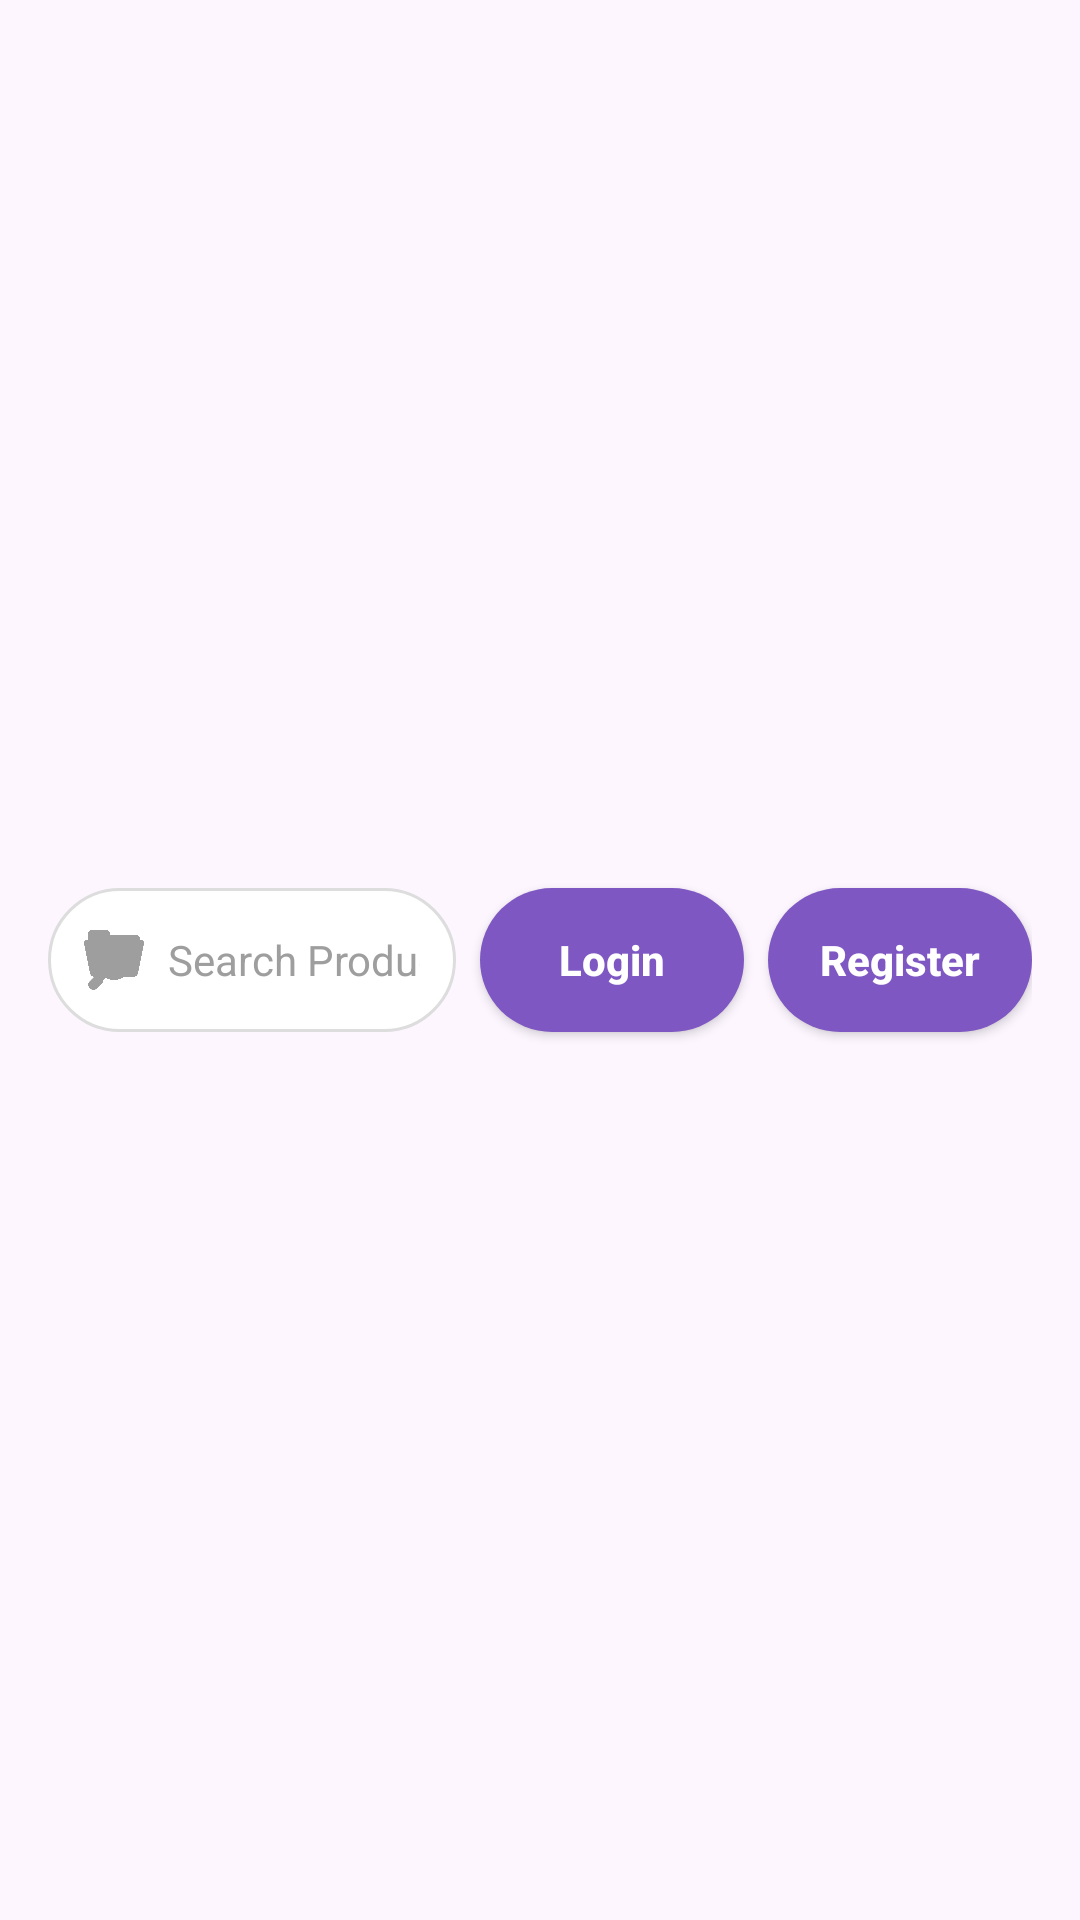

Here is an Android app screen rendered from its layout file. Give the layout XML and the strings, colors and styles it references.
<!-- AndroidManifest.xml: application theme Theme.MADandroidEcommerce -->
<!-- res/layout/search_login_section.xml -->
<?xml version="1.0" encoding="utf-8"?>
<LinearLayout xmlns:android="http://schemas.android.com/apk/res/android"
    xmlns:app="http://schemas.android.com/apk/res-auto"
    android:layout_width="match_parent"
    android:layout_height="wrap_content"
    android:orientation="horizontal"
    android:padding="16dp"
    android:gravity="center_vertical"
    android:background="#FDF6FF"> 

    
    <LinearLayout
        android:layout_width="0dp"
        android:layout_height="48dp"
        android:layout_weight="1"
        android:orientation="horizontal"
        android:background="@drawable/search_input_bg"
        android:paddingStart="12dp"
        android:paddingEnd="12dp"
        android:gravity="center_vertical"
        android:layout_marginEnd="8dp">

        <ImageView
            android:layout_width="20dp"
            android:layout_height="20dp"
            android:src="@drawable/search"
            android:layout_marginEnd="8dp"
            app:tint="#9E9E9E" />

        <EditText
            android:id="@+id/searchEditText"
            android:layout_width="0dp"
            android:layout_height="match_parent"
            android:layout_weight="1"
            android:hint="Search Products..."
            android:textSize="14sp"
            android:background="@android:color/transparent"
            android:textColorHint="#9E9E9E"
            android:inputType="text" />
    </LinearLayout>

    
    <Button
        android:id="@+id/loginButton"
        android:layout_width="wrap_content"
        android:layout_height="48dp"
        android:layout_marginEnd="8dp"
        android:background="@drawable/purple_button_bg"
        android:text="Login"
        android:textAllCaps="false"
        android:textColor="#FFFFFF"
        android:textStyle="bold" />

    
    <Button
        android:id="@+id/registerButton"
        android:layout_width="wrap_content"
        android:layout_height="48dp"
        android:background="@drawable/purple_button_bg"
        android:text="Register"
        android:textAllCaps="false"
        android:textColor="#FFFFFF"
        android:textStyle="bold" />
</LinearLayout>
<!-- resources referenced by this layout -->
<resources>
  <!-- drawable purple_button_bg (drawable) -->
  <shape xmlns:android="http://schemas.android.com/apk/res/android"
      android:shape="rectangle">
      <solid android:color="#7E57C2" />
      <corners android:radius="24dp" />
  </shape>
  <!-- drawable search: png bitmap (drawable, 33689 bytes) -->
  <!-- drawable search_input_bg (drawable) -->
  <shape xmlns:android="http://schemas.android.com/apk/res/android"
      android:shape="rectangle">
      <solid android:color="#FFFFFF" />
      <stroke android:width="1dp" android:color="#DDDDDD" />
      <corners android:radius="24dp" />
  </shape>
  <style name="Theme.MADandroidEcommerce" parent="Base.Theme.MADandroidEcommerce" />
  <style name="Base.Theme.MADandroidEcommerce" parent="Theme.Material3.DayNight.NoActionBar">
          
          
      </style>
</resources>
